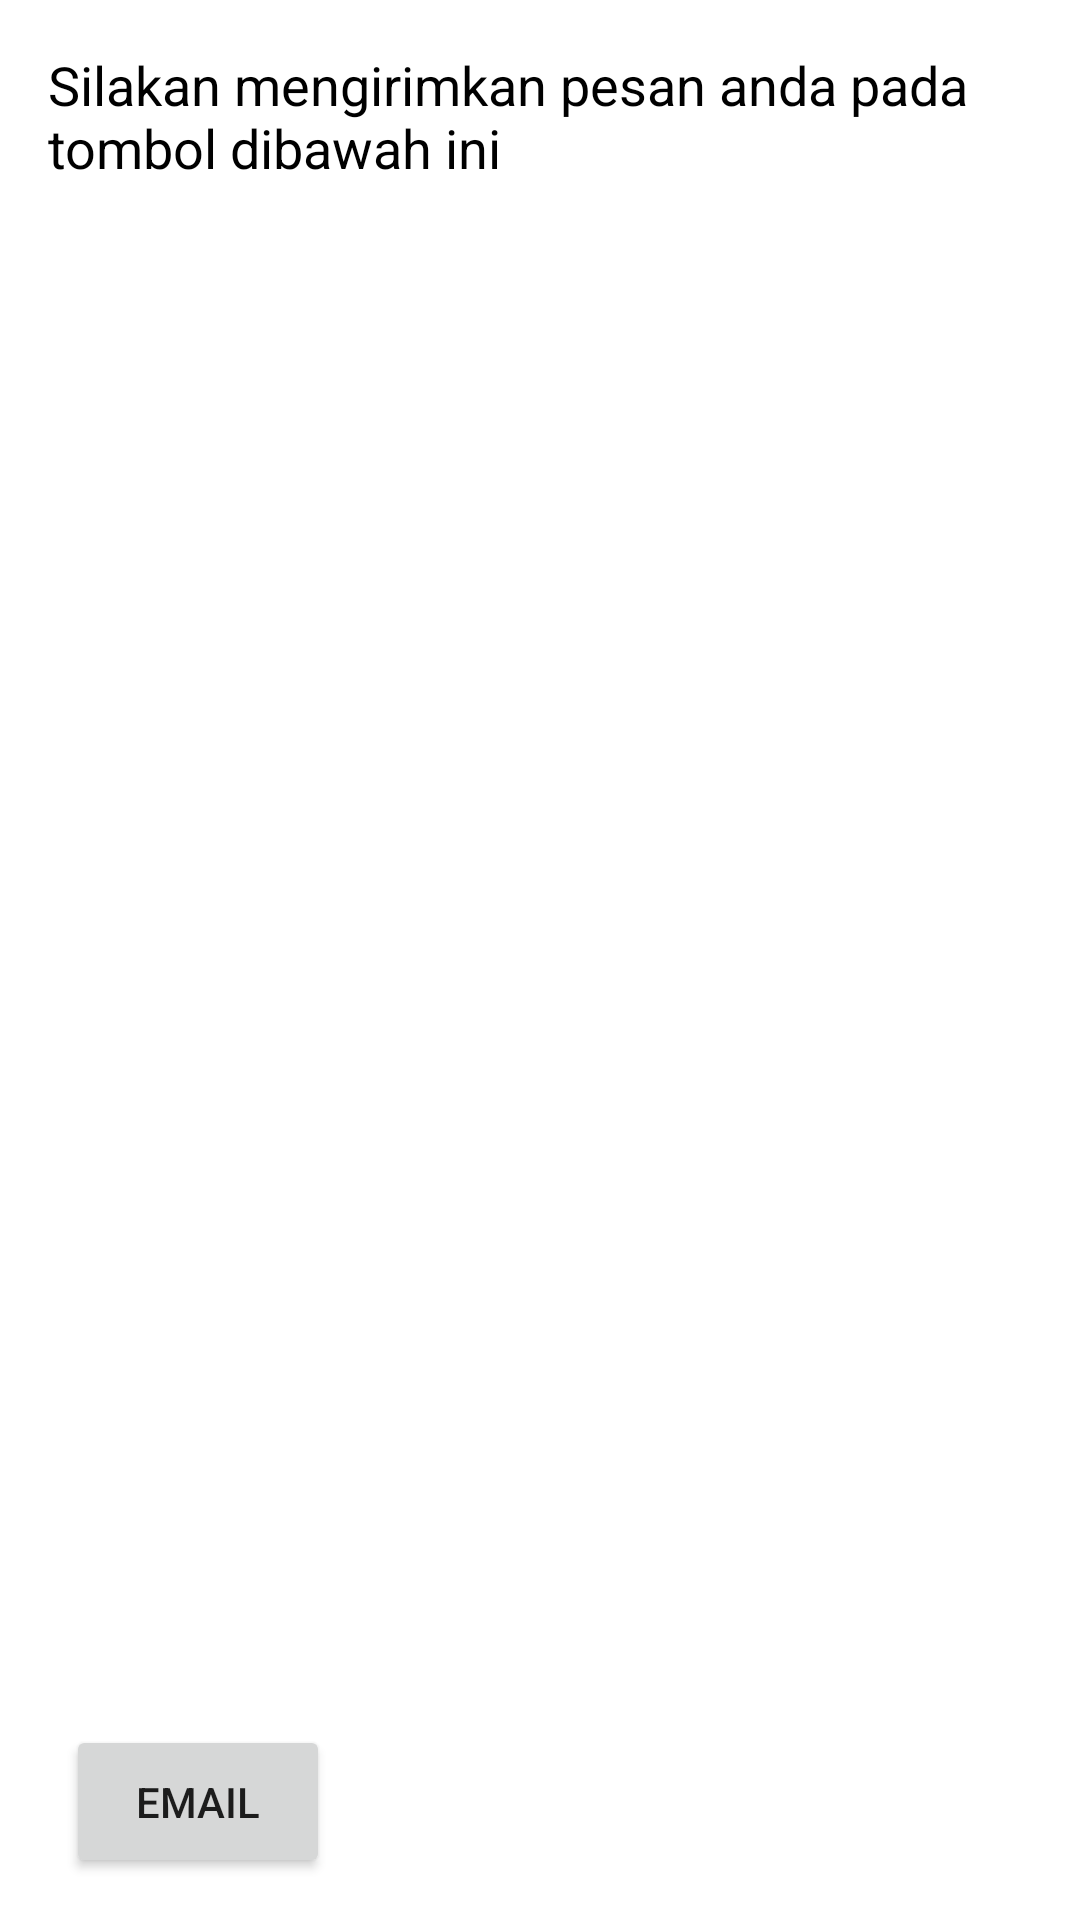

Layout XML and referenced resources for this Android screen:
<!-- AndroidManifest.xml: application theme AppTheme -->
<!-- res/layout/activity_send.xml -->
<?xml version="1.0" encoding="utf-8"?>
<RelativeLayout xmlns:android="http://schemas.android.com/apk/res/android"
    xmlns:app="http://schemas.android.com/apk/res-auto"
    xmlns:tools="http://schemas.android.com/tools"
    android:orientation="vertical"
    android:layout_width="match_parent"
    android:layout_height="match_parent"
    android:layout_weight="1"
    android:layout_marginTop="45dp"
    android:background="#ffffff"
    tools:context="gmail.hmazud.com.crecipe.MainActivity">

        <TextView
            android:layout_width="wrap_content"
            android:layout_height="match_parent"
            android:text="Silakan mengirimkan pesan anda pada tombol dibawah ini"
            android:id="@+id/textView2"
            android:textColor="@color/basic_color"
            android:textSize="18sp"
            android:padding="16dp"
            />

        <Button
            android:id="@+id/buttonSend"
            android:layout_width="wrap_content"
            android:layout_height="wrap_content"
            android:layout_alignParentBottom="true"
            android:layout_alignParentStart="true"
            android:layout_marginBottom="14dp"
            android:layout_marginStart="22dp"
            android:onClick="send"
            android:padding="16dp"
            android:text="Email" />

</RelativeLayout>
<!-- resources referenced by this layout -->
<resources>
  <color name="basic_color">#000000</color>
  <style name="AppTheme" parent="Theme.AppCompat.Light.NoActionBar">
          
          <item name="colorPrimary">@color/colorPrimary</item>
          <item name="colorPrimaryDark">@color/colorPrimaryDark</item>
          <item name="colorAccent">@color/colorAccent</item>
          
          <item name="windowActionBar">false</item>
          <item name="windowNoTitle">true</item>
      </style>
  <color name="colorPrimary">#4E342E</color>
  <color name="colorPrimaryDark">#3E2723</color>
  <color name="colorAccent">#FF5722</color>
</resources>
